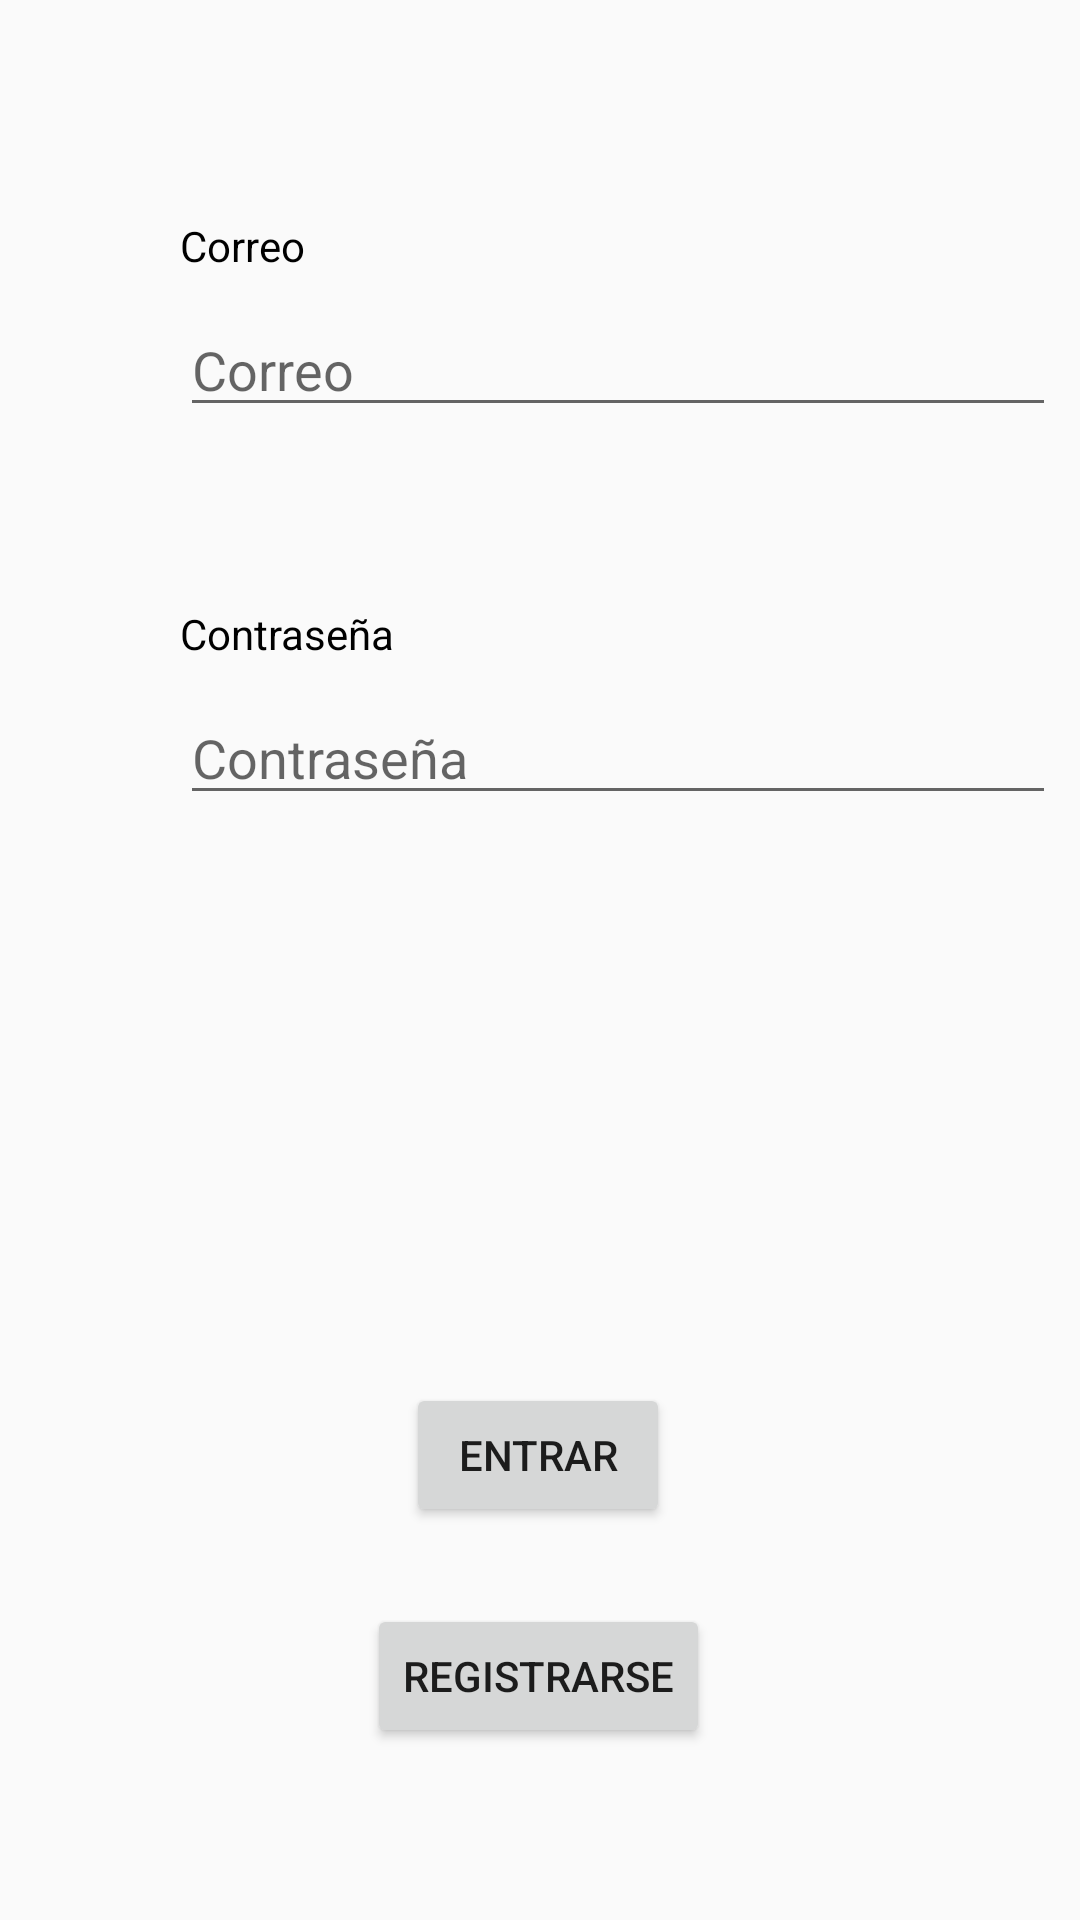

Produce the Android XML layout that renders to this screen, including the resource entries it uses.
<!-- AndroidManifest.xml: application theme AppTheme -->
<!-- res/layout/activity_login.xml -->
<?xml version="1.0" encoding="utf-8"?>
<android.support.constraint.ConstraintLayout xmlns:android="http://schemas.android.com/apk/res/android"
    xmlns:app="http://schemas.android.com/apk/res-auto"
    xmlns:tools="http://schemas.android.com/tools"
    android:layout_width="match_parent"
    android:layout_height="match_parent"
    tools:context=".actiLogReg.Login">

    <EditText
        android:id="@+id/eTxtCorreo"
        android:layout_width="0dp"
        android:layout_height="wrap_content"
        android:layout_marginStart="60dp"
        android:layout_marginEnd="8dp"
        android:ems="10"
        android:hint="@string/correo"
        android:importantForAutofill="no"
        android:inputType="textEmailAddress"
        app:layout_constraintBottom_toTopOf="@+id/txtPass"
        app:layout_constraintEnd_toEndOf="parent"
        app:layout_constraintHorizontal_bias="0.439"
        app:layout_constraintStart_toStartOf="parent"
        app:layout_constraintTop_toBottomOf="@+id/txtCorreo"
        tools:targetApi="o" />

    <EditText
        android:id="@+id/eTxtPass"
        android:layout_width="0dp"
        android:layout_height="wrap_content"
        android:layout_marginStart="60dp"
        android:layout_marginEnd="8dp"
        android:layout_marginBottom="100dp"
        android:ems="10"
        android:hint="@string/contrase_a"
        android:importantForAutofill="no"
        android:inputType="textPassword"
        app:layout_constraintBottom_toTopOf="@+id/btnLogear"
        app:layout_constraintEnd_toEndOf="parent"
        app:layout_constraintHorizontal_bias="0.439"
        app:layout_constraintStart_toStartOf="parent"
        app:layout_constraintTop_toBottomOf="@+id/txtPass"
        tools:targetApi="o" />

    <TextView
        android:id="@+id/txtCorreo"
        android:layout_width="0dp"
        android:layout_height="wrap_content"
        android:layout_marginStart="60dp"
        android:layout_marginTop="63dp"
        android:layout_marginEnd="8dp"
        android:text="@string/correo"
        android:textColor="@android:color/black"
        app:layout_constraintBottom_toTopOf="@+id/eTxtCorreo"
        app:layout_constraintEnd_toEndOf="parent"
        app:layout_constraintHorizontal_bias="0.0"
        app:layout_constraintStart_toStartOf="parent"
        app:layout_constraintTop_toTopOf="parent" />

    <TextView
        android:id="@+id/txtPass"
        android:layout_width="0dp"
        android:layout_height="wrap_content"
        android:layout_marginStart="60dp"
        android:layout_marginTop="50dp"
        android:layout_marginEnd="8dp"
        android:text="@string/contrase_a"
        android:textColor="@android:color/black"
        app:layout_constraintBottom_toTopOf="@+id/eTxtPass"
        app:layout_constraintEnd_toEndOf="parent"
        app:layout_constraintHorizontal_bias="0.249"
        app:layout_constraintStart_toStartOf="parent"
        app:layout_constraintTop_toBottomOf="@+id/eTxtCorreo" />

    <Button
        android:id="@+id/btnLogear"
        android:layout_width="wrap_content"
        android:layout_height="wrap_content"
        android:layout_marginStart="8dp"
        android:layout_marginTop="80dp"
        android:layout_marginEnd="8dp"
        android:layout_marginBottom="8dp"
        android:onClick="onClickLogear"
        android:text="@string/logear"
        app:layout_constraintBottom_toTopOf="@+id/btnResgistrar"
        app:layout_constraintEnd_toEndOf="parent"
        app:layout_constraintHorizontal_bias="0.498"
        app:layout_constraintStart_toStartOf="parent"
        app:layout_constraintTop_toBottomOf="@+id/eTxtPass" />

    <Button
        android:id="@+id/btnResgistrar"
        android:layout_width="wrap_content"
        android:layout_height="wrap_content"
        android:layout_marginStart="8dp"
        android:layout_marginTop="8dp"
        android:layout_marginEnd="8dp"
        android:layout_marginBottom="48dp"
        android:onClick="onClickRegistrar"
        android:text="@string/registrarse"
        app:layout_constraintBottom_toBottomOf="parent"
        app:layout_constraintEnd_toEndOf="parent"
        app:layout_constraintHorizontal_bias="0.498"
        app:layout_constraintStart_toStartOf="parent"
        app:layout_constraintTop_toBottomOf="@+id/btnLogear"
        app:layout_constraintVertical_bias="0.932" />
</android.support.constraint.ConstraintLayout>
<!-- resources referenced by this layout -->
<resources>
  <string name="contrase_a">Contraseña</string>
  <string name="correo">Correo</string>
  <string name="logear">Entrar </string>
  <string name="registrarse">Registrarse</string>
  <style name="AppTheme" parent="Theme.AppCompat.Light.DarkActionBar">
          
          <item name="colorPrimary">@color/colorPrimary</item>
          <item name="colorPrimaryDark">@color/colorPrimaryDark</item>
          <item name="colorAccent">@color/colorAccent</item>
      </style>
  <color name="colorPrimary">#304FFE</color>
  <color name="colorPrimaryDark">#03A9F4</color>
  <color name="colorAccent">#BBBAB5</color>
</resources>
